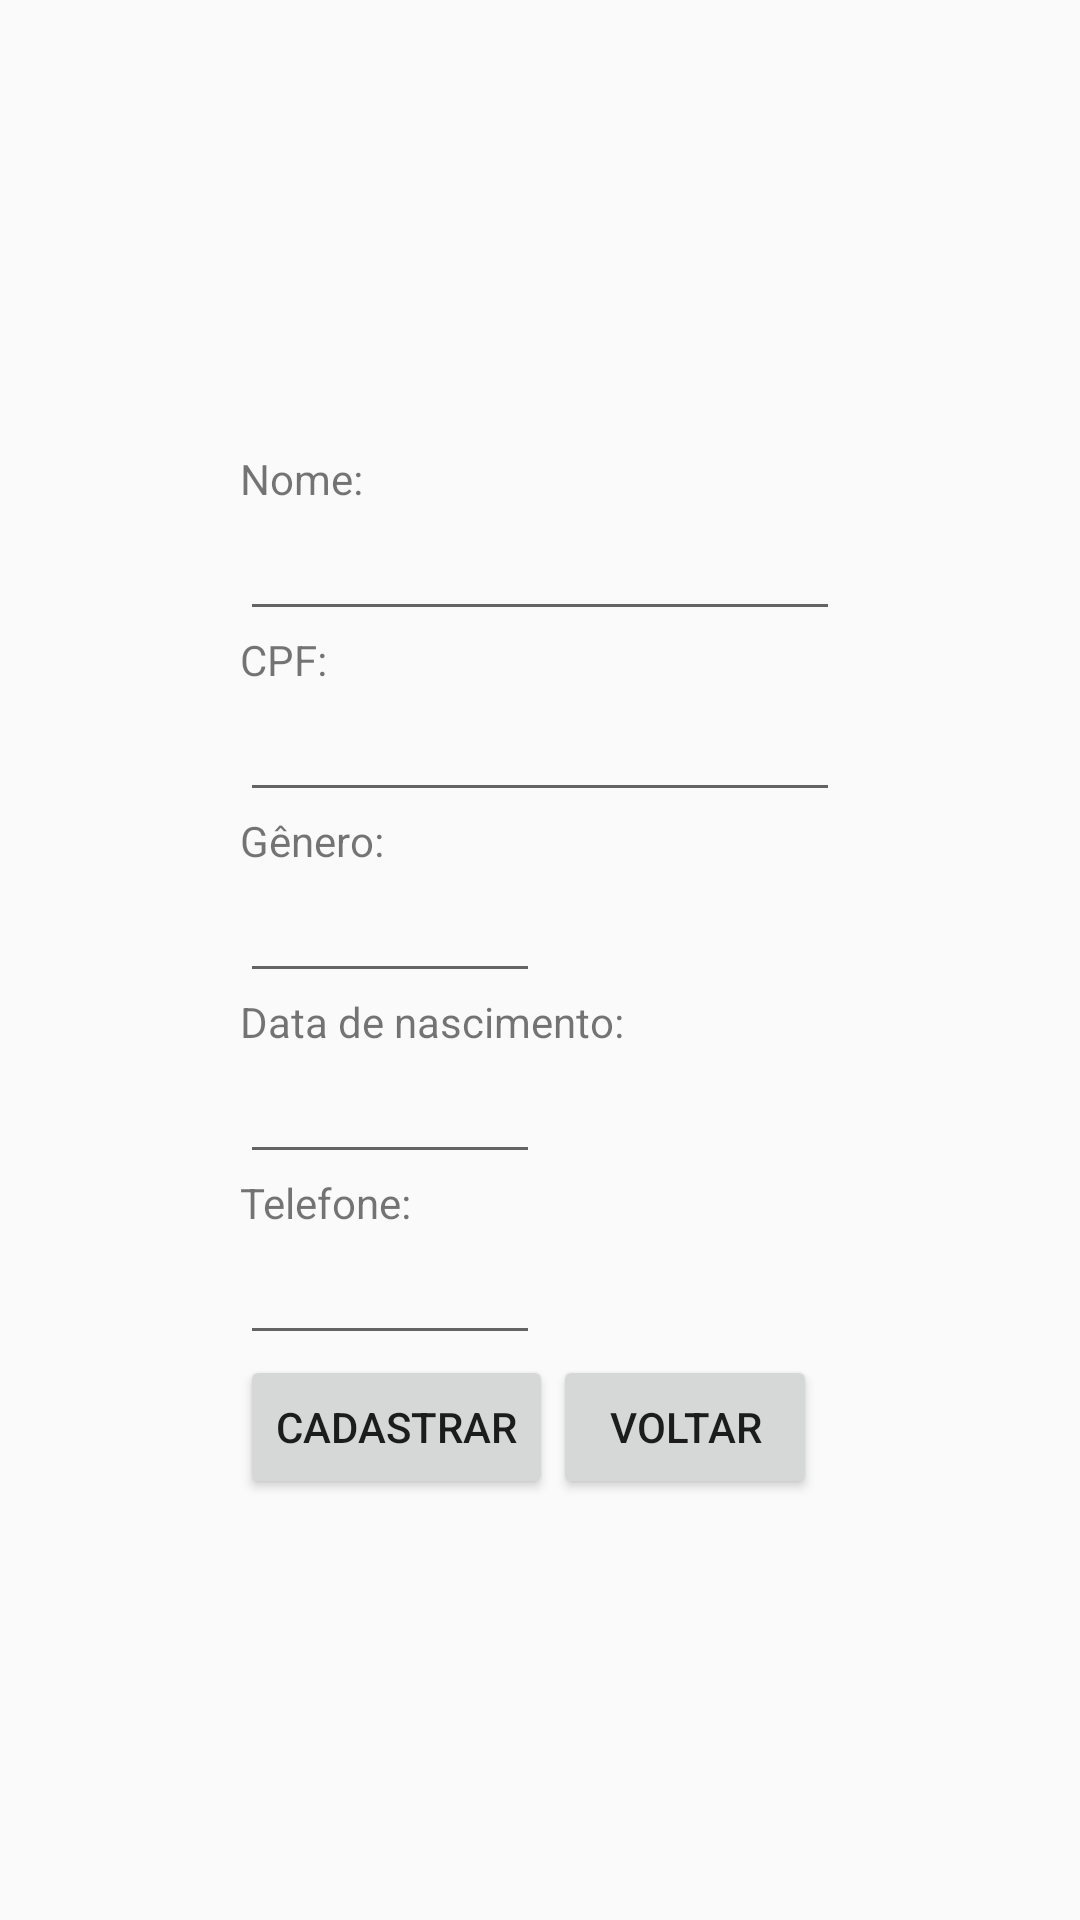

Reconstruct the res/layout file that produces this screen, plus the resources it refers to.
<!-- AndroidManifest.xml: application theme AppTheme -->
<!-- res/layout/activity_cadastro.xml -->
<?xml version="1.0" encoding="utf-8"?>
<RelativeLayout xmlns:android="http://schemas.android.com/apk/res/android"
    xmlns:app="http://schemas.android.com/apk/res-auto"
    xmlns:tools="http://schemas.android.com/tools"
    android:layout_width="match_parent"
    android:layout_height="match_parent"
    tools:context=".Cadastro"
    android:gravity="center">
    
    


    <TextView
        android:id="@+id/txv_nome"
        android:layout_width="wrap_content"
        android:layout_height="wrap_content"
        android:text="Nome:"
        android:layout_marginTop="10dp"/>
    <EditText
        android:id="@+id/edt_nome"
        android:layout_width="200dp"
        android:layout_height="wrap_content"
        android:layout_below="@+id/txv_nome"/>
    <TextView
        android:id="@+id/txv_cpf1"
        android:layout_width="wrap_content"
        android:layout_height="wrap_content"
        android:text="CPF:"
        android:layout_below="@+id/edt_nome"/>
    <EditText
        android:id="@+id/edt_cpf1"
        android:layout_width="200dp"
        android:layout_height="wrap_content"
        android:layout_below="@+id/txv_cpf1"
        android:inputType="number"/>
    <TextView
        android:id="@+id/txv_genero"
        android:layout_width="wrap_content"
        android:layout_height="wrap_content"
        android:text="Gênero:"
        android:layout_below="@+id/edt_cpf1"/>
    <EditText
        android:id="@+id/edt_genero"
        android:layout_width="100dp"
        android:layout_height="wrap_content"
        android:layout_below="@+id/txv_genero"/>
    <TextView
        android:id="@+id/txv_dtnascimento"
        android:layout_width="wrap_content"
        android:layout_height="wrap_content"
        android:text="Data de nascimento:"
        android:layout_below="@+id/edt_genero"/>
    <EditText
        android:id="@+id/edt_dtnascimento"
        android:layout_width="100dp"
        android:layout_height="wrap_content"
        android:layout_below="@+id/txv_dtnascimento"
        android:inputType="number"/>
    <TextView
        android:id="@+id/txv_telefone"
        android:layout_width="wrap_content"
        android:layout_height="wrap_content"
        android:text="Telefone:"
        android:layout_below="@id/edt_dtnascimento"/>
    <EditText
        android:id="@+id/edt_telefone"
        android:layout_width="100dp"
        android:layout_height="wrap_content"
        android:inputType="number"
        android:layout_below="@+id/txv_telefone"/>
    <Button
        android:id="@+id/btn_cadastro_c"
        android:layout_width="wrap_content"
        android:layout_height="wrap_content"
        android:text="Cadastrar"
        android:layout_below="@+id/edt_telefone"/>
    <Button
        android:id="@+id/btn_voltar"
        android:layout_width="wrap_content"
        android:layout_height="wrap_content"
        android:text="voltar"
        android:layout_toEndOf="@id/btn_cadastro_c"
        android:layout_alignBottom="@id/btn_cadastro_c"/>


</RelativeLayout>
<!-- resources referenced by this layout -->
<resources>
  <style name="AppTheme" parent="Theme.AppCompat.Light.DarkActionBar">
          
          <item name="colorPrimary">@color/colorPrimary</item>
          <item name="colorPrimaryDark">@color/colorPrimaryDark</item>
          <item name="colorAccent">@color/colorAccent</item>
      </style>
  <color name="colorPrimary">#A3A3A3</color>
  <color name="colorPrimaryDark">#3F51B5</color>
  <color name="colorAccent">#D5D5D5</color>
</resources>
